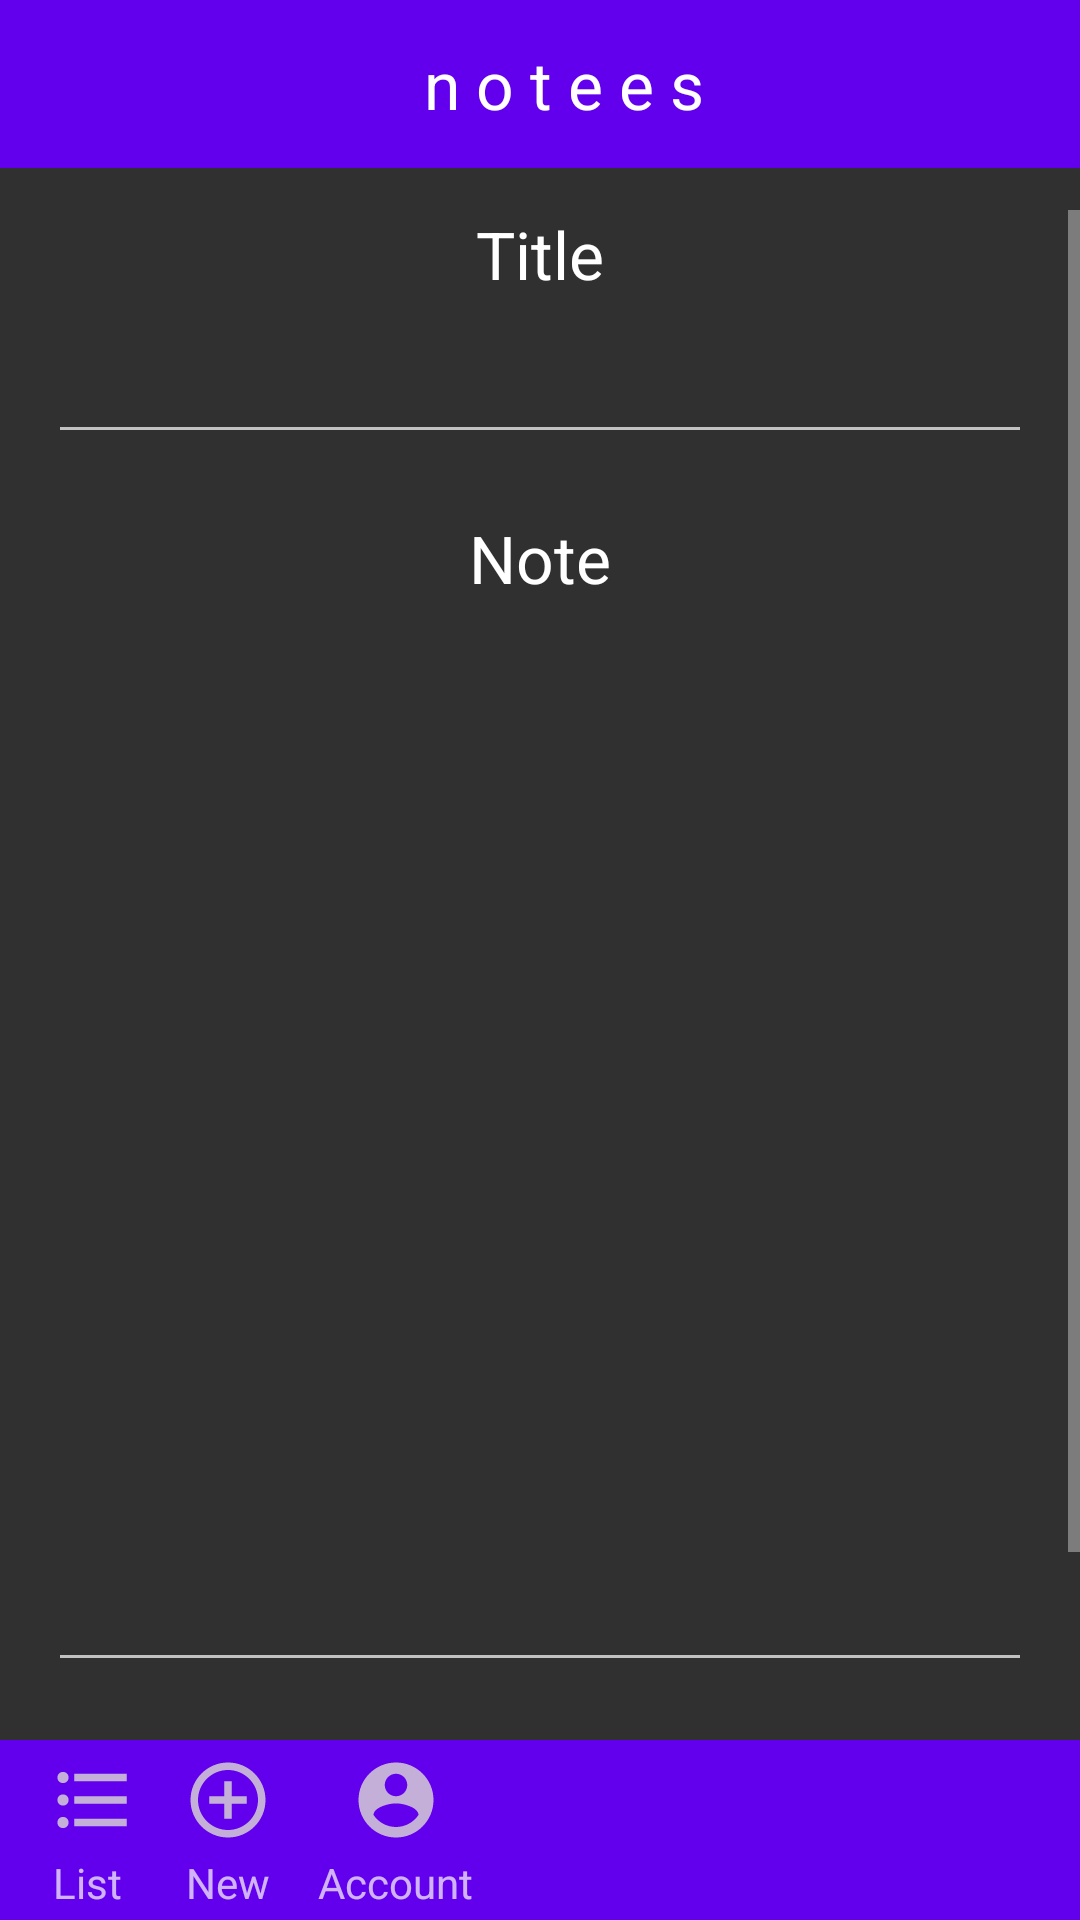

This screen was rendered from an Android layout file. Write that file and the resources it references.
<!-- AndroidManifest.xml: application theme AppTheme -->
<!-- res/layout/note_view.xml -->
<?xml version="1.0" encoding="utf-8"?>
<androidx.constraintlayout.widget.ConstraintLayout xmlns:android="http://schemas.android.com/apk/res/android"
    xmlns:tools="http://schemas.android.com/tools"
    android:layout_width="match_parent"
    android:layout_height="match_parent"
    xmlns:app="http://schemas.android.com/apk/res-auto">

    <include
        android:id="@+id/include"
        layout="@layout/title_bar"
        app:layout_constraintEnd_toEndOf="parent"
        app:layout_constraintStart_toStartOf="parent"
        app:layout_constraintTop_toTopOf="parent"></include>

    <ScrollView
        android:layout_width="match_parent"
        android:layout_height="0dp"
        android:layout_marginTop="70dp"
        android:layout_marginBottom="70dp"
        app:layout_constraintBottom_toBottomOf="parent"
        app:layout_constraintEnd_toEndOf="parent"
        app:layout_constraintStart_toStartOf="parent"
        app:layout_constraintTop_toTopOf="parent">

        <androidx.constraintlayout.widget.ConstraintLayout
            android:layout_width="match_parent"
            android:layout_height="wrap_content"
            android:minHeight="350dp">

            <TextView
                android:id="@+id/title_text"
                android:layout_width="wrap_content"
                android:layout_height="wrap_content"
                android:text="Title"
                android:textAppearance="@android:style/TextAppearance.Material.Large"
                app:layout_constraintEnd_toEndOf="parent"
                app:layout_constraintStart_toStartOf="parent"
                app:layout_constraintTop_toTopOf="parent" />

            <EditText
                android:id="@+id/edit_title"
                android:layout_width="328dp"
                android:layout_height="42dp"
                android:layout_marginTop="10dp"
                android:ems="10"
                android:inputType="textPersonName"
                android:textAppearance="@android:style/TextAppearance.Material.Medium"
                app:layout_constraintEnd_toEndOf="parent"
                app:layout_constraintStart_toStartOf="parent"
                app:layout_constraintTop_toBottomOf="@+id/title_text" />

            <Button
                android:id="@+id/delete_note_button"
                android:layout_width="wrap_content"
                android:layout_height="wrap_content"
                android:layout_marginTop="10dp"
                android:layout_marginEnd="50dp"
                android:layout_marginBottom="10dp"
                android:text="DELETE"
                android:theme="@style/Widget.MaterialComponents.Button.TextButton"
                app:layout_constraintBottom_toBottomOf="parent"
                app:layout_constraintEnd_toEndOf="parent"
                app:layout_constraintTop_toBottomOf="@+id/note_content" />

            <Button
                android:id="@+id/update_note_button"
                android:layout_width="wrap_content"
                android:layout_height="wrap_content"
                android:layout_marginStart="50dp"
                android:layout_marginTop="10dp"
                android:layout_marginBottom="10dp"
                android:text="UPDATE"
                android:theme="@style/Widget.MaterialComponents.Button.TextButton"
                app:layout_constraintBottom_toBottomOf="parent"
                app:layout_constraintStart_toStartOf="parent"
                app:layout_constraintTop_toBottomOf="@+id/note_content" />

            <EditText
                android:id="@+id/note_content"
                android:layout_width="328dp"
                android:layout_height="wrap_content"
                android:layout_marginTop="10dp"
                android:ems="10"
                android:gravity="start|top"
                android:inputType="textMultiLine"
                android:minHeight="350dp"
                app:layout_constraintEnd_toEndOf="parent"
                app:layout_constraintStart_toStartOf="parent"
                app:layout_constraintTop_toBottomOf="@+id/note_content_text" />

            <TextView
                android:id="@+id/note_content_text"
                android:layout_width="wrap_content"
                android:layout_height="wrap_content"
                android:layout_marginTop="20dp"
                android:text="Note"
                android:textAppearance="@android:style/TextAppearance.Material.Large"
                app:layout_constraintEnd_toEndOf="parent"
                app:layout_constraintStart_toStartOf="parent"
                app:layout_constraintTop_toBottomOf="@+id/edit_title" />
        </androidx.constraintlayout.widget.ConstraintLayout>
    </ScrollView>

    <include
        layout="@layout/toolbar"
        app:layout_constraintEnd_toEndOf="parent"></include>
</androidx.constraintlayout.widget.ConstraintLayout>
<!-- res/layout/title_bar.xml (included above) -->
<?xml version="1.0" encoding="utf-8"?>
<androidx.constraintlayout.widget.ConstraintLayout
    xmlns:android="http://schemas.android.com/apk/res/android"
    xmlns:app="http://schemas.android.com/apk/res-auto"
    xmlns:tools="http://schemas.android.com/tools"
    android:layout_width="match_parent"
    android:layout_height="match_parent">

    <androidx.appcompat.widget.Toolbar
        android:id="@+id/toolbar2"
        android:layout_width="409dp"
        android:layout_height="wrap_content"
        android:background="?attr/colorPrimary"
        android:minHeight="?attr/actionBarSize"
        android:theme="?attr/actionBarTheme"
        app:contentInsetLeft="0dp"
        app:contentInsetStart="0dp"
        app:layout_constraintEnd_toEndOf="parent"
        app:layout_constraintStart_toStartOf="parent"
        app:layout_constraintTop_toTopOf="parent" >
        <androidx.constraintlayout.widget.ConstraintLayout
            android:layout_width="match_parent"
            android:layout_height="match_parent">

            <TextView
                android:id="@+id/title_bar_text"
                android:layout_width="wrap_content"
                android:layout_height="wrap_content"
                android:layout_marginStart="175dp"
                android:layout_marginEnd="160dp"
                android:text="n o t e e s"
                android:textAppearance="@android:style/TextAppearance.Material.Large"
                app:layout_constraintBottom_toBottomOf="parent"
                app:layout_constraintEnd_toEndOf="parent"
                app:layout_constraintStart_toStartOf="parent"
                app:layout_constraintTop_toTopOf="parent" />
        </androidx.constraintlayout.widget.ConstraintLayout>

    </androidx.appcompat.widget.Toolbar>


</androidx.constraintlayout.widget.ConstraintLayout>
<!-- res/layout/toolbar.xml (included above) -->
<?xml version="1.0" encoding="utf-8"?>
<androidx.constraintlayout.widget.ConstraintLayout xmlns:android="http://schemas.android.com/apk/res/android"
    xmlns:app="http://schemas.android.com/apk/res-auto"
    xmlns:tools="http://schemas.android.com/tools"
    android:layout_width="match_parent"
    android:layout_height="match_parent">

    <androidx.appcompat.widget.Toolbar
        android:id="@+id/toolbar"
        android:layout_width="409dp"
        android:layout_height="60dp"
        android:background="?attr/colorPrimary"
        android:minHeight="?attr/actionBarSize"
        android:theme="?attr/actionBarTheme"
        app:layout_constraintBottom_toBottomOf="parent"
        app:layout_constraintEnd_toEndOf="parent"
        app:layout_constraintHorizontal_bias="0.0"
        app:layout_constraintStart_toStartOf="parent">

        <androidx.constraintlayout.widget.ConstraintLayout
            android:layout_width="match_parent"
            android:layout_height="match_parent">

            <androidx.constraintlayout.widget.ConstraintLayout
                android:id="@+id/constraintLayout"
                android:layout_width="wrap_content"
                android:layout_height="match_parent"
                android:onClick="goToList"
                app:layout_constraintBottom_toBottomOf="parent"
                app:layout_constraintStart_toStartOf="parent"
                app:layout_constraintTop_toTopOf="parent">

                <ImageView
                    android:id="@+id/toolbar_icon_list"
                    android:layout_width="30dp"
                    android:layout_height="30dp"
                    android:layout_marginTop="5dp"
                    app:layout_constraintEnd_toEndOf="parent"
                    app:layout_constraintStart_toStartOf="parent"
                    app:layout_constraintTop_toTopOf="parent"
                    app:srcCompat="@drawable/ic_action_list" />

                <TextView
                    android:id="@+id/toolbar_text_list"
                    android:layout_width="wrap_content"
                    android:layout_height="wrap_content"
                    android:layout_marginEnd="4dp"
                    android:text="List"
                    app:layout_constraintBottom_toBottomOf="parent"
                    app:layout_constraintEnd_toEndOf="parent"
                    app:layout_constraintStart_toStartOf="parent"
                    app:layout_constraintTop_toBottomOf="@+id/toolbar_icon_list" />
            </androidx.constraintlayout.widget.ConstraintLayout>

            <androidx.constraintlayout.widget.ConstraintLayout
                android:id="@+id/constraintLayout2"
                android:layout_width="0dp"
                android:layout_height="match_parent"
                android:layout_marginStart="15dp"
                android:onClick="goToCreate"
                app:layout_constraintBottom_toBottomOf="parent"
                app:layout_constraintStart_toEndOf="@+id/constraintLayout"
                app:layout_constraintTop_toTopOf="parent">

                <TextView
                    android:id="@+id/toolbar_text_new"
                    android:layout_width="wrap_content"
                    android:layout_height="wrap_content"
                    android:text="New"
                    app:layout_constraintBottom_toBottomOf="parent"
                    app:layout_constraintEnd_toEndOf="parent"
                    app:layout_constraintStart_toStartOf="parent"
                    app:layout_constraintTop_toBottomOf="@+id/toolbar_icon_new" />

                <ImageView
                    android:id="@+id/toolbar_icon_new"
                    android:layout_width="30dp"
                    android:layout_height="30dp"
                    android:layout_marginTop="5dp"
                    app:layout_constraintEnd_toEndOf="parent"
                    app:layout_constraintStart_toStartOf="parent"
                    app:layout_constraintTop_toTopOf="parent"
                    app:srcCompat="@drawable/ic_action_new" />
            </androidx.constraintlayout.widget.ConstraintLayout>

            <androidx.constraintlayout.widget.ConstraintLayout
                android:layout_width="0dp"
                android:layout_height="match_parent"
                android:layout_marginStart="15dp"
                android:onClick="goToLogin"
                app:layout_constraintBottom_toBottomOf="parent"
                app:layout_constraintStart_toEndOf="@+id/constraintLayout2"
                app:layout_constraintTop_toTopOf="parent">

                <TextView
                    android:id="@+id/toolbar_text_login"
                    android:layout_width="wrap_content"
                    android:layout_height="wrap_content"
                    android:text="Account"
                    app:layout_constraintBottom_toBottomOf="parent"
                    app:layout_constraintEnd_toEndOf="parent"
                    app:layout_constraintStart_toStartOf="parent"
                    app:layout_constraintTop_toBottomOf="@+id/toolbar_icon_account" />

                <ImageView
                    android:id="@+id/toolbar_icon_account"
                    android:layout_width="30dp"
                    android:layout_height="30dp"
                    android:layout_marginTop="5dp"
                    app:layout_constraintEnd_toEndOf="parent"
                    app:layout_constraintStart_toStartOf="parent"
                    app:layout_constraintTop_toTopOf="parent"
                    app:srcCompat="@drawable/ic_action_account_" />
            </androidx.constraintlayout.widget.ConstraintLayout>
        </androidx.constraintlayout.widget.ConstraintLayout>

    </androidx.appcompat.widget.Toolbar>

</androidx.constraintlayout.widget.ConstraintLayout>
<!-- resources referenced by this layout -->
<resources>
  <!-- drawable ic_action_account_ (drawable-anydpi) -->
  <vector xmlns:android="http://schemas.android.com/apk/res/android"
      android:width="24dp"
      android:height="24dp"
      android:viewportWidth="24"
      android:viewportHeight="24"
      android:tint="#DCDBD2"
      android:alpha="0.8">
    <path
        android:fillColor="@android:color/white"
        android:pathData="M12,2C6.48,2 2,6.48 2,12s4.48,10 10,10 10,-4.48 10,-10S17.52,2 12,2zM12,5c1.66,0 3,1.34 3,3s-1.34,3 -3,3 -3,-1.34 -3,-3 1.34,-3 3,-3zM12,19.2c-2.5,0 -4.71,-1.28 -6,-3.22 0.03,-1.99 4,-3.08 6,-3.08 1.99,0 5.97,1.09 6,3.08 -1.29,1.94 -3.5,3.22 -6,3.22z"/>
  </vector>
  <!-- drawable ic_action_list (drawable-anydpi) -->
  <vector xmlns:android="http://schemas.android.com/apk/res/android"
      android:width="24dp"
      android:height="24dp"
      android:viewportWidth="24"
      android:viewportHeight="24"
      android:tint="#DCDBD2"
      android:alpha="0.8">
    <path
        android:fillColor="@android:color/white"
        android:pathData="M4,10.5c-0.83,0 -1.5,0.67 -1.5,1.5s0.67,1.5 1.5,1.5 1.5,-0.67 1.5,-1.5 -0.67,-1.5 -1.5,-1.5zM4,4.5c-0.83,0 -1.5,0.67 -1.5,1.5S3.17,7.5 4,7.5 5.5,6.83 5.5,6 4.83,4.5 4,4.5zM4,16.5c-0.83,0 -1.5,0.68 -1.5,1.5s0.68,1.5 1.5,1.5 1.5,-0.68 1.5,-1.5 -0.67,-1.5 -1.5,-1.5zM7,19h14v-2L7,17v2zM7,13h14v-2L7,11v2zM7,5v2h14L21,5L7,5z"/>
  </vector>
  <!-- drawable ic_action_new (drawable-anydpi) -->
  <vector xmlns:android="http://schemas.android.com/apk/res/android"
      android:width="24dp"
      android:height="24dp"
      android:viewportWidth="24"
      android:viewportHeight="24"
      android:tint="#DCDBD2"
      android:alpha="0.8">
    <path
        android:fillColor="@android:color/white"
        android:pathData="M13,7h-2v4L7,11v2h4v4h2v-4h4v-2h-4L13,7zM12,2C6.48,2 2,6.48 2,12s4.48,10 10,10 10,-4.48 10,-10S17.52,2 12,2zM12,20c-4.41,0 -8,-3.59 -8,-8s3.59,-8 8,-8 8,3.59 8,8 -3.59,8 -8,8z"/>
  </vector>
  <style name="AppTheme" parent="Theme.AppCompat.NoActionBar">
          
          <item name="colorPrimary">@color/colorPrimary</item>
          <item name="colorPrimaryDark">@color/colorPrimaryDark</item>
          <item name="colorAccent">@color/colorAccent</item>
      </style>
  <!-- not gathered from this repository: default colours our renderer supplied (Android Studio template values) -->
  <color name="colorPrimary">#FF6200EE</color>
  <color name="colorPrimaryDark">#FF3700B3</color>
  <color name="colorAccent">#FF03DAC5</color>
</resources>
